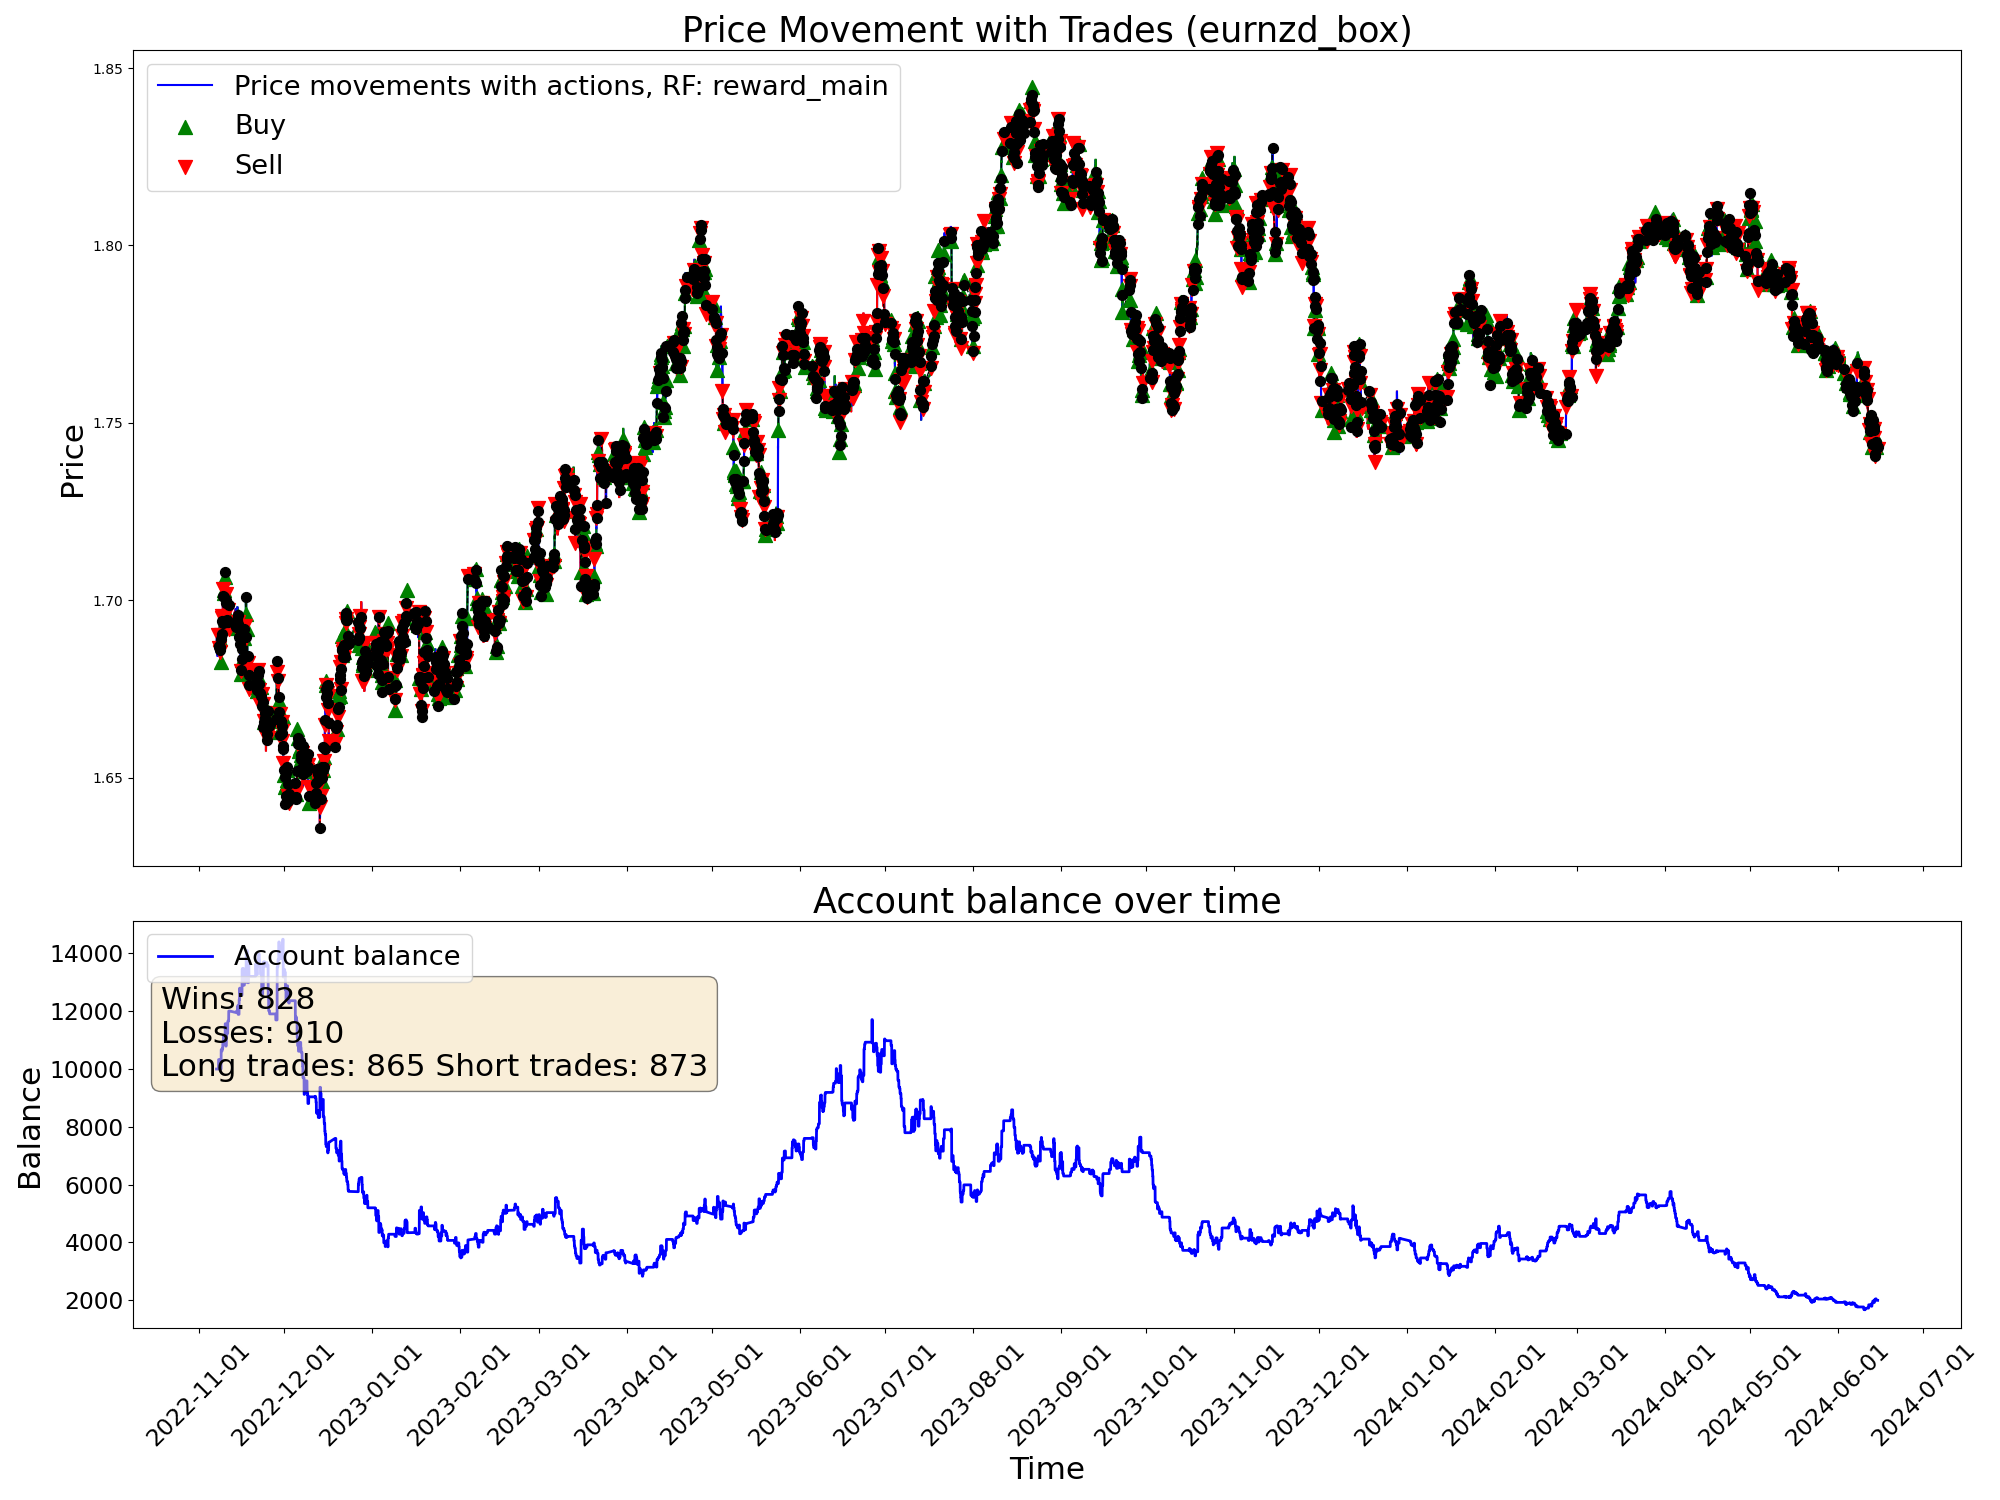

Values plotted in this chart, from the file beside it:
time, open, high, low, close, tick_volume, actDir, actRisk, eReward, eAccBalance, eWins, eLosses, pType, pOpenPrice, pSLPrice, pTPPrice, pProfit
2022-11-07 05:00:00, 1.688, 1.688, 1.685, 1.686, 3129, 0.0, 0.0, 0.0, 10000, 0, 0, 0, 0.0, 0.0, 0.0, 0.0
2022-11-07 06:00:00, 1.686, 1.687, 1.685, 1.686, 2114, 0.0, 0.0, 0.0, 10000, 0, 0, 0, 0.0, 0.0, 0.0, 0.0
2022-11-07 07:00:00, 1.686, 1.687, 1.685, 1.687, 2634, 0.0, 0.0, 0.0, 10000, 0, 0, 0, 0.0, 0.0, 0.0, 0.0
2022-11-07 08:00:00, 1.687, 1.688, 1.686, 1.687, 3000, 0.0, 0.0, 0.0, 10000, 0, 0, 0, 0.0, 0.0, 0.0, 0.0
2022-11-07 09:00:00, 1.687, 1.69, 1.687, 1.689, 4736, 0.0, 0.0, 0.0, 10000, 0, 0, 0, 0.0, 0.0, 0.0, 0.0
2022-11-07 10:00:00, 1.689, 1.69, 1.686, 1.687, 6044, 0.0, 0.0, 0.0, 10000, 0, 0, 0, 0.0, 0.0, 0.0, 0.0
2022-11-07 11:00:00, 1.687, 1.688, 1.684, 1.688, 5290, 0.0, 0.0, 0.0, 10000, 0, 0, 0, 0.0, 0.0, 0.0, 0.0
2022-11-07 12:00:00, 1.688, 1.689, 1.687, 1.688, 4201, 0.0, 0.0, 0.0, 10000, 0, 0, 0, 0.0, 0.0, 0.0, 0.0
2022-11-07 13:00:00, 1.688, 1.688, 1.686, 1.686, 3269, 0.0, 0.0, 0.0, 10000, 0, 0, 0, 0.0, 0.0, 0.0, 0.0
2022-11-07 14:00:00, 1.686, 1.687, 1.685, 1.685, 4217, 0.0, 0.0, 0.0, 10000, 0, 0, 0, 0.0, 0.0, 0.0, 0.0
2022-11-07 15:00:00, 1.686, 1.686, 1.682, 1.684, 5926, 0.0, 0.0, 0.0, 10000, 0, 0, 0, 0.0, 0.0, 0.0, 0.0
2022-11-07 16:00:00, 1.684, 1.688, 1.682, 1.687, 7078, 0.2962, 0.2962, 0.0, 10000, 0, 0, 0, 1.687, 1.688, 0.0, 0.0
2022-11-07 17:00:00, 1.687, 1.689, 1.686, 1.687, 6911, -0.4605, -0.4605, 0.0, 10000, 0, 0, 0, 1.687, 1.688, 0.0, 0.0
2022-11-07 18:00:00, 1.687, 1.689, 1.687, 1.689, 5206, -0.1708, -0.1708, 0.0, 10000, 0, 0, 0, 1.687, 1.688, 0.0, 0.0
2022-11-07 19:00:00, 1.689, 1.691, 1.688, 1.69, 3936, -0.9895, -0.9895, 0.0, 10000, 0, 0, 2, 1.69, 1.693, 0.0, 0.0
2022-11-07 20:00:00, 1.69, 1.691, 1.689, 1.69, 3084, 0.8339, 0.8339, 0.0, 10000, 0, 0, 2, 1.69, 1.693, 0.0, 0.0
2022-11-07 21:00:00, 1.69, 1.69, 1.688, 1.689, 2353, 0.4639, 0.4639, 0.0, 10000, 0, 0, 2, 1.69, 1.693, 0.0, 0.0
2022-11-07 22:00:00, 1.689, 1.689, 1.687, 1.687, 2449, -1.0, -1.0, 0.0, 10000, 0, 0, 2, 1.69, 1.693, 0.0, 0.0
2022-11-07 23:00:00, 1.687, 1.688, 1.686, 1.687, 1037, 0.75, 0.75, 0.0, 10327, 1, 0, 0, 0.0, 0.0, 0.0, 327.2
2022-11-08 00:00:00, 1.687, 1.687, 1.685, 1.687, 600, -0.7382, -0.7382, 0.0, 10327, 1, 0, 2, 1.687, 1.688, 0.0, 0.0
2022-11-08 01:00:00, 1.687, 1.688, 1.686, 1.687, 1925, -1.0, -1.0, 0.0, 10327, 1, 0, 2, 1.687, 1.688, 0.0, 0.0
2022-11-08 02:00:00, 1.687, 1.687, 1.685, 1.687, 2249, -1.0, -1.0, 0.0, 10327, 1, 0, 2, 1.687, 1.688, 0.0, 0.0
2022-11-08 03:00:00, 1.687, 1.688, 1.685, 1.688, 3867, -1.0, -1.0, 0.0, 10327, 1, 0, 2, 1.687, 1.688, 0.0, 0.0
2022-11-08 04:00:00, 1.688, 1.688, 1.684, 1.687, 2475, -0.9381, -0.9381, 0.0, 10327, 1, 0, 2, 1.687, 1.688, 0.0, 0.0
2022-11-08 05:00:00, 1.687, 1.688, 1.686, 1.687, 2090, -0.8463, -0.8463, 0.0, 10327, 1, 0, 2, 1.687, 1.688, 0.0, 0.0
2022-11-08 06:00:00, 1.687, 1.688, 1.686, 1.688, 1502, 0.9623, 0.9623, 0.0, 10291, 1, 1, 0, 0.0, 0.0, 0.0, -36.14
2022-11-08 07:00:00, 1.688, 1.691, 1.688, 1.689, 2727, -0.4224, -0.4224, 0.0, 10291, 1, 1, 0, 1.687, 1.683, 0.0, 0.0
2022-11-08 08:00:00, 1.689, 1.69, 1.688, 1.689, 3165, 0.5675, 0.5675, 0.0, 10291, 1, 1, 1, 1.689, 1.684, 0.0, 0.0
2022-11-08 09:00:00, 1.689, 1.693, 1.689, 1.693, 4459, -1.0, -1.0, 0.0, 10291, 1, 1, 1, 1.689, 1.684, 0.0, 0.0
2022-11-08 10:00:00, 1.692, 1.693, 1.686, 1.687, 5553, 0.2932, 0.2932, 0.0, 10291, 1, 1, 1, 1.689, 1.684, 0.0, 0.0
2022-11-08 11:00:00, 1.687, 1.689, 1.684, 1.685, 4423, -0.8047, -0.8047, 0.0, 10041, 1, 2, 0, 0.0, 0.0, 0.0, -249.9
2022-11-08 12:00:00, 1.685, 1.686, 1.684, 1.686, 3629, 0.4982, 0.4982, 0.0, 10041, 1, 2, 0, 1.687, 1.69, 0.0, 0.0
2022-11-08 13:00:00, 1.686, 1.687, 1.684, 1.686, 3354, -0.6618, -0.6618, 0.0, 10041, 1, 2, 2, 1.686, 1.69, 0.0, 0.0
2022-11-08 14:00:00, 1.686, 1.688, 1.685, 1.686, 4125, -0.4685, -0.4685, 0.0, 10041, 1, 2, 2, 1.686, 1.69, 0.0, 0.0
2022-11-08 15:00:00, 1.686, 1.687, 1.685, 1.687, 4242, 1.0, 1.0, 0.0, 9997, 1, 3, 0, 0.0, 0.0, 0.0, -44.42
2022-11-08 16:00:00, 1.687, 1.688, 1.684, 1.685, 5141, 0.3168, 0.3168, 0.0, 9997, 1, 3, 0, 1.685, 1.69, 0.0, 0.0
2022-11-08 17:00:00, 1.685, 1.686, 1.681, 1.682, 7673, 0.3472, 0.3472, 0.0, 9997, 1, 3, 0, 1.685, 1.69, 0.0, 0.0
2022-11-08 18:00:00, 1.682, 1.684, 1.681, 1.683, 5218, 0.8005, 0.8005, 0.0, 9997, 1, 3, 1, 1.683, 1.678, 0.0, 0.0
2022-11-08 19:00:00, 1.683, 1.687, 1.683, 1.686, 3335, 1.0, 1.0, 0.0, 9997, 1, 3, 1, 1.683, 1.678, 0.0, 0.0
2022-11-08 20:00:00, 1.686, 1.69, 1.686, 1.689, 4354, -0.211, -0.211, 0.0, 9997, 1, 3, 1, 1.683, 1.678, 0.0, 0.0
2022-11-08 21:00:00, 1.689, 1.692, 1.689, 1.691, 4883, -0.9615, -0.9615, 0.0, 10671, 2, 3, 0, 0.0, 0.0, 0.0, 674.7
2022-11-08 22:00:00, 1.691, 1.691, 1.689, 1.69, 3588, -0.6079, -0.6079, 0.0, 10671, 2, 3, 2, 1.69, 1.695, 0.0, 0.0
2022-11-08 23:00:00, 1.69, 1.691, 1.69, 1.69, 1128, -0.2718, -0.2718, 0.0, 10671, 2, 3, 2, 1.69, 1.695, 0.0, 0.0
2022-11-09 00:00:00, 1.691, 1.691, 1.69, 1.691, 1554, -0.2019, -0.2019, 0.0, 10671, 2, 3, 2, 1.69, 1.695, 0.0, 0.0
2022-11-09 01:00:00, 1.691, 1.692, 1.689, 1.691, 2638, -1.0, -1.0, 0.0, 10671, 2, 3, 2, 1.69, 1.695, 0.0, 0.0
2022-11-09 02:00:00, 1.691, 1.692, 1.69, 1.691, 2983, 1.0, 1.0, 0.0, 10626, 2, 4, 0, 0.0, 0.0, 0.0, -45.13
2022-11-09 03:00:00, 1.691, 1.695, 1.691, 1.695, 4180, -1.0, -1.0, 0.0, 10626, 2, 4, 2, 1.695, 1.697, 0.0, 0.0
2022-11-09 04:00:00, 1.695, 1.695, 1.691, 1.694, 3509, 1.0, 1.0, 0.0, 10626, 2, 4, 2, 1.695, 1.697, 0.0, 0.0
2022-11-09 05:00:00, 1.694, 1.695, 1.692, 1.694, 3803, 0.6208, 0.6208, 0.0, 10626, 2, 4, 2, 1.695, 1.697, 0.0, 0.0
2022-11-09 06:00:00, 1.694, 1.695, 1.693, 1.694, 3379, 0.8904, 0.8904, 0.0, 10712, 3, 4, 0, 0.0, 0.0, 0.0, 85.65
2022-11-09 07:00:00, 1.694, 1.696, 1.693, 1.696, 3136, -0.541, -0.541, 0.0, 10712, 3, 4, 2, 1.696, 1.697, 0.0, 0.0
2022-11-09 08:00:00, 1.696, 1.697, 1.695, 1.695, 4030, -0.5394, -0.5394, 0.0, 10712, 3, 4, 2, 1.696, 1.697, 0.0, 0.0
2022-11-09 09:00:00, 1.695, 1.696, 1.694, 1.695, 4892, 0.0264, 0.0264, 0.0, 10712, 3, 4, 2, 1.696, 1.697, 0.0, 0.0
2022-11-09 10:00:00, 1.695, 1.695, 1.692, 1.694, 6282, 0.5926, 0.5926, 0.0, 10712, 3, 4, 2, 1.696, 1.697, 0.0, 0.0
2022-11-09 11:00:00, 1.694, 1.702, 1.693, 1.701, 5791, 1.0, 1.0, 0.0, 10936, 4, 4, 0, 0.0, 0.0, 0.0, 223.5
2022-11-09 12:00:00, 1.701, 1.704, 1.7, 1.703, 4922, -0.04095, -0.04095, 0.0, 10936, 4, 4, 0, 0.0, 0.0, 0.0, 0.0
2022-11-09 13:00:00, 1.703, 1.704, 1.702, 1.703, 4013, -1.0, -1.0, 0.0, 10936, 4, 4, 2, 1.703, 1.707, 0.0, 0.0
2022-11-09 14:00:00, 1.703, 1.704, 1.7, 1.702, 4691, -1.0, -1.0, 0.0, 10936, 4, 4, 2, 1.703, 1.707, 0.0, 0.0
2022-11-09 15:00:00, 1.702, 1.704, 1.699, 1.701, 5955, 0.3666, 0.3666, 0.0, 10936, 4, 4, 2, 1.703, 1.707, 0.0, 0.0
2022-11-09 16:00:00, 1.701, 1.702, 1.698, 1.698, 6758, 0.9967, 0.9967, 0.0, 11138, 5, 4, 0, 0.0, 0.0, 0.0, 202.0
... 9,940 more rows
